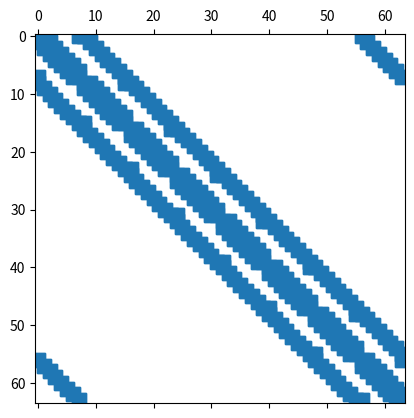

This chart was generated by the following Python code:
import numpy as np
from scipy.sparse import spdiags, kron, eye
import matplotlib.pyplot as plt

# Step 1: Define the Grid Parameters
n = 8  # Number of grid points in each dimension
x = np.linspace(-10, 10, n)  # Spatial domain for x
y = np.linspace(-10, 10, n)  # Spatial domain for y
dx = x[1] - x[0]  # Grid spacing in x-direction
dy = y[1] - y[0]  # Grid spacing in y-direction

# Ensure dx and dy are equal (uniform grid)
dx = (x[-1] - x[0]) / (n - 1)
dy = dx

# Step 2: Create the 1D Derivative Matrices with Periodic Boundary Conditions

# Second Derivative Operator (Dxx and Dyy)
e = np.ones(n)  # Vector of ones
main_diag = -2 * e / dx**2  # Main diagonal
off_diag = e / dx**2  # Off-diagonals

# Create the sparse matrix for Dxx
data = np.array([off_diag, main_diag, off_diag])
offsets = np.array([-1, 0, 1])
Dxx = spdiags(data, offsets, n, n, format='csr')

# Adjust for periodic boundary conditions
Dxx = Dxx.tolil()
Dxx[0, -1] = 1 / dx**2  # Wrap-around from first to last
Dxx[-1, 0] = 1 / dx**2  # Wrap-around from last to first
Dxx = Dxx.tocsr()

# Dyy is identical to Dxx in this case
Dyy = Dxx.copy()

# First Derivative Operator (D_x and D_y)
lower_diag = -e / (2 * dx)
upper_diag = e / (2 * dx)

data = np.array([lower_diag, upper_diag])
offsets = np.array([-1, 1])
D_x = spdiags(data, offsets, n, n, format='csr')

# Adjust for periodic boundary conditions
D_x = D_x.tolil()
D_x[0, -1] = -1 / (2 * dx)  # Wrap-around from first to last
D_x[-1, 0] = 1 / (2 * dx)   # Wrap-around from last to first
D_x = D_x.tocsr()

# D_y is identical to D_x in this case
D_y = D_x.copy()

# Step 3: Construct the 2D Operators Using Kronecker Products

# Identity matrix of size n
I_n = eye(n, format='csr')

# Laplacian operator in 2D (Matrix A1)
A1 = kron(I_n, Dxx) + kron(Dyy, I_n)

# First derivative operator in x-direction (Matrix A2)
A2 = kron(I_n, D_x)

# First derivative operator in y-direction (Matrix A3)
A3 = kron(D_y, I_n)

# The matrices A1, A2, and A3 are now ready to use

plt.spy(A1)
plt.show()

plt.spy(A2)
plt.show()

plt.spy(A3)
plt.show()
